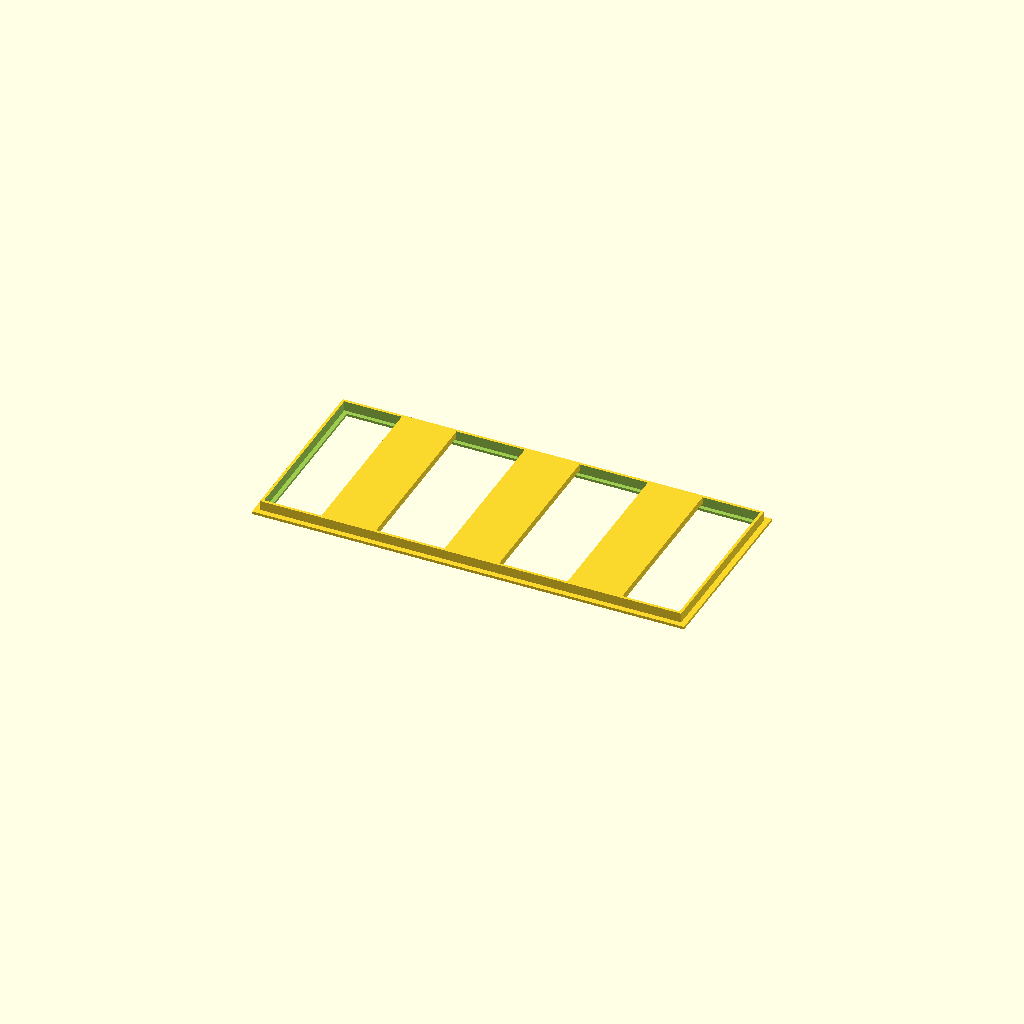
Cell 1 — every parameter at its default value.
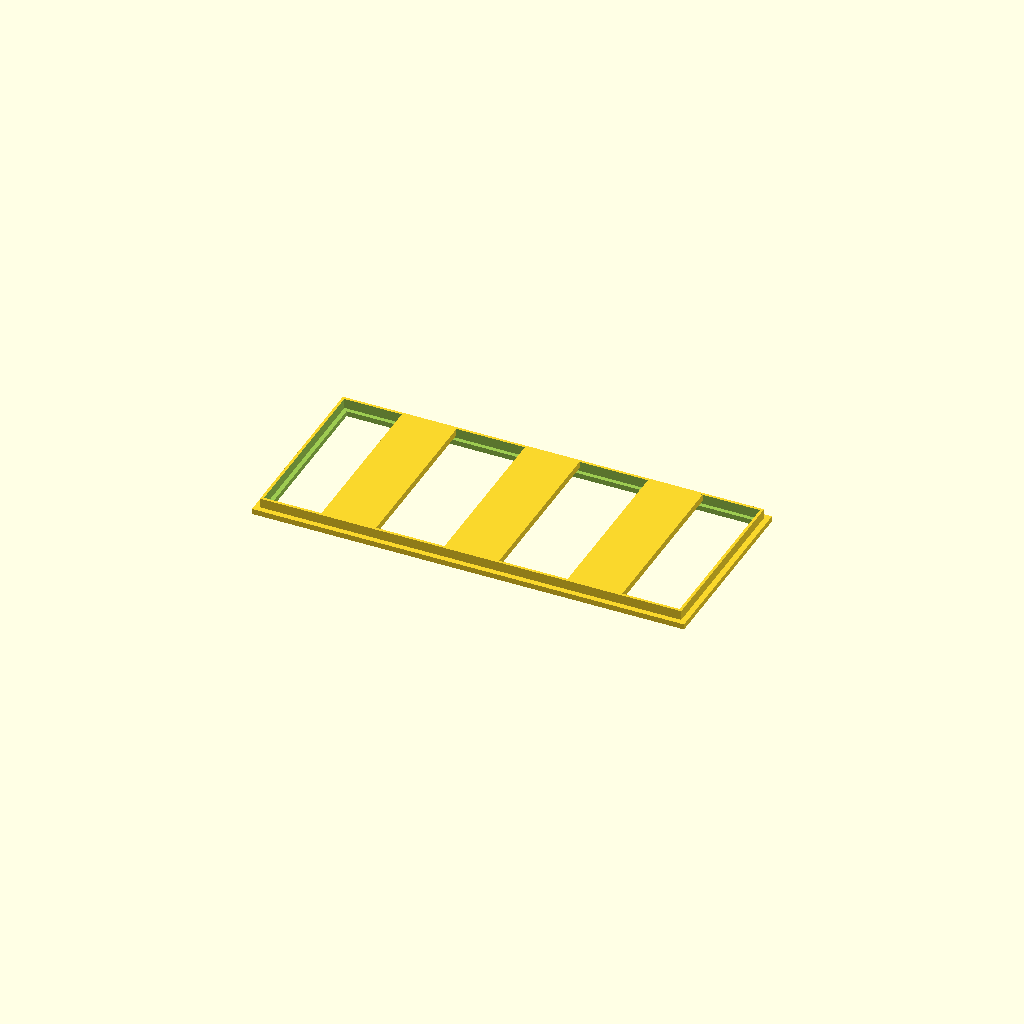
Cell 2 — box_thickness set to 2, the other parameters unchanged.
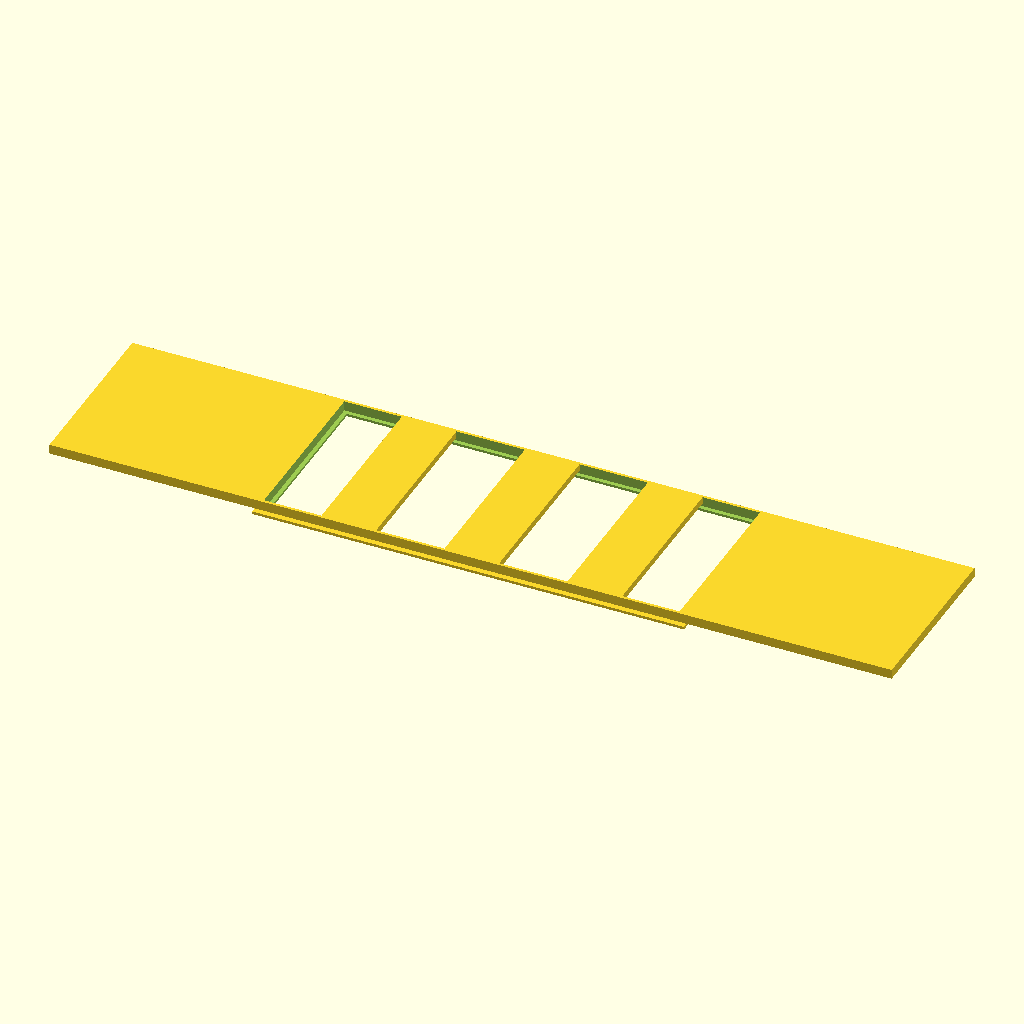
Cell 3 — bar_width set to 308, the other parameters unchanged.
All cells are drawn from one camera (rotation 55°, 0°, 25°, orthographic, colour scheme Cornfield), so only the parameter changes between them.
Source of the model, rabbithole/3dsignage/insert_frame.scad:
// Pocket dimensions from sign_base.scad
pocket_width = 154; // Long side (horizontal)
pocket_height = 65; // Short side (vertical)

// Box dimensions
box_width = 2 + 154 + 2; // 158mm
box_height = 2 + 65 + 2; // 69mm
box_thickness = 1.0; // 1mm

epsilon = 0.1;

// Cutout dimensions
cutout_width = 154 - 2 - 1 - 2; // 149mm
cutout_height = 65 - 2 - 1 - 2; // 60mm

// Bar on top
bar_width = 154;
bar_height = 65;
bar_thickness = 3.5;

// Inner cutout dimensions
inner_cutout_width = 154 - 1 - 1; // 152mm
inner_cutout_height = 65 - 1 - 1; // 63mm

// Card holder boxes
holder_width = 65;
holder_height = 20;
holder_thickness = 2.5;

module sign_frame() {
    union() {
        difference() {
            union() {
                difference() {
                    // Simple box
                    cube([box_width, box_height, box_thickness]);
                    
                    // Cut out box (centered)
                    translate([(box_width - cutout_width) / 2, (box_height - cutout_height) / 2, -epsilon])
                        cube([cutout_width, cutout_height, box_thickness + 2*epsilon]);
                }
                
                // Bar on top (154x65mm, centered)
                translate([(box_width - bar_width) / 2, (box_height - bar_height) / 2, box_thickness])
                    cube([bar_width, bar_height, bar_thickness]);
            }
            
            // Cut out from the bar (centered)
            translate([(box_width - inner_cutout_width) / 2, (box_height - inner_cutout_height) / 2, box_thickness - epsilon])
                cube([inner_cutout_width, inner_cutout_height, bar_thickness + 2*epsilon]);
        }
        
        // Left holder (20mm wide x 65mm high, 45mm left of center)
        translate([(box_width - holder_height) / 2 - 45, (box_height - holder_width) / 2, box_thickness + bar_thickness - holder_thickness])
            cube([holder_height, holder_width, holder_thickness]);
        
        // Center holder (20mm wide x 65mm high, centered)
        translate([(box_width - holder_height) / 2, (box_height - holder_width) / 2, box_thickness + bar_thickness - holder_thickness])
            cube([holder_height, holder_width, holder_thickness]);
        
        // Right holder (20mm wide x 65mm high, 45mm right of center)
        translate([(box_width - holder_height) / 2 + 45, (box_height - holder_width) / 2, box_thickness + bar_thickness - holder_thickness])
            cube([holder_height, holder_width, holder_thickness]);
    }
}

// Render settings
$fn = 40;

// Generate the frame
sign_frame();
Customizer parameters (derived from the source; name, type, default, range or options):
pocket_width: number, default 154
pocket_height: number, default 65
box_thickness: number, default 1
epsilon: number, default 0.1
bar_width: number, default 154
bar_height: number, default 65
bar_thickness: number, default 3.5
holder_width: number, default 65
holder_height: number, default 20
holder_thickness: number, default 2.5
